Run: headless pygame with SDL's dummy video driver; simulated clock (each Clock.tick advances the game by its frame time, no real sleeping); random seed 0; keys injected as events and as key.get_pressed() state; no mouse input.
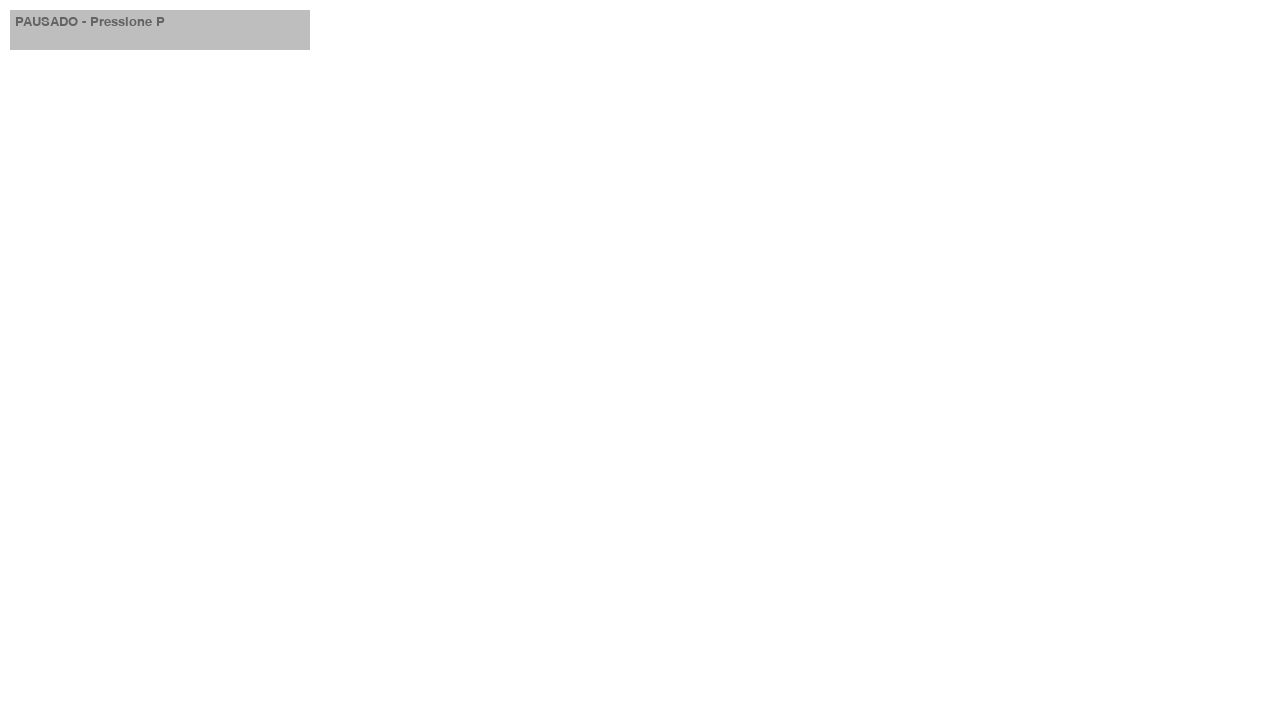
Frame 1 of 4 · flips 1–60 · no input
Frame 2 of 4 · flips 61–180 · tapped SPACE, RETURN · held RIGHT (→), D · screen unchanged from frame 1, image omitted
Frame 3 of 4 · flips 181–300 · held DOWN (↓), S · screen unchanged from frame 2, image omitted
Frame 4 of 4 · flips 301–420 · held LEFT (←), A, UP (↑), W · screen unchanged from frame 3, image omitted

The pygame program that drew these frames:

# Example file showing a circle moving on screen
import pygame
import random
import math

# pygame setup
pygame.init()
largura_tela = 1280
altura_tela = 720
screen = pygame.display.set_mode((largura_tela, altura_tela))
clock = pygame.time.Clock()
running = True
pausado = True
dt = 0

cor = (0,0,0)
raio = 10

fonte = pygame.font.SysFont(None,20)

screen.fill("white")

while running:
    # poll for events
    # pygame.QUIT event means the user clicked X to close your window
    for event in pygame.event.get():
        if event.type == pygame.QUIT:
            running = False

        if event.type == pygame.KEYDOWN:
            if event.key == pygame.K_p:
                pausado = not pausado

        if event.type == pygame.KEYDOWN:
            if event.key == pygame.K_r:
                screen.fill("White")

    if not pausado:

        x = random.gauss(largura_tela/2, largura_tela/10)
        y = int(altura_tela / 2)

        diametro = raio * 2
        screen_aux = pygame.Surface((diametro, diametro), pygame.SRCALPHA)

        #13/255
        screen_aux.set_alpha(26)

        pygame.draw.circle(screen_aux,cor,(raio,raio),raio)

        screen.blit(screen_aux,(x-raio,y-raio))

        pygame.draw.rect(screen,"white",(0,0 ,largura_tela, 50))

    else:
        pygame.draw.rect(screen, "grey", (10, 10, 300, 40))
        texto = fonte.render("PAUSADO - Pressione P", True, (100, 100, 100))
        screen.blit(texto, (15, 15))

    pygame.display.flip()

    
    dt = clock.tick(60) / 1000

pygame.quit()
